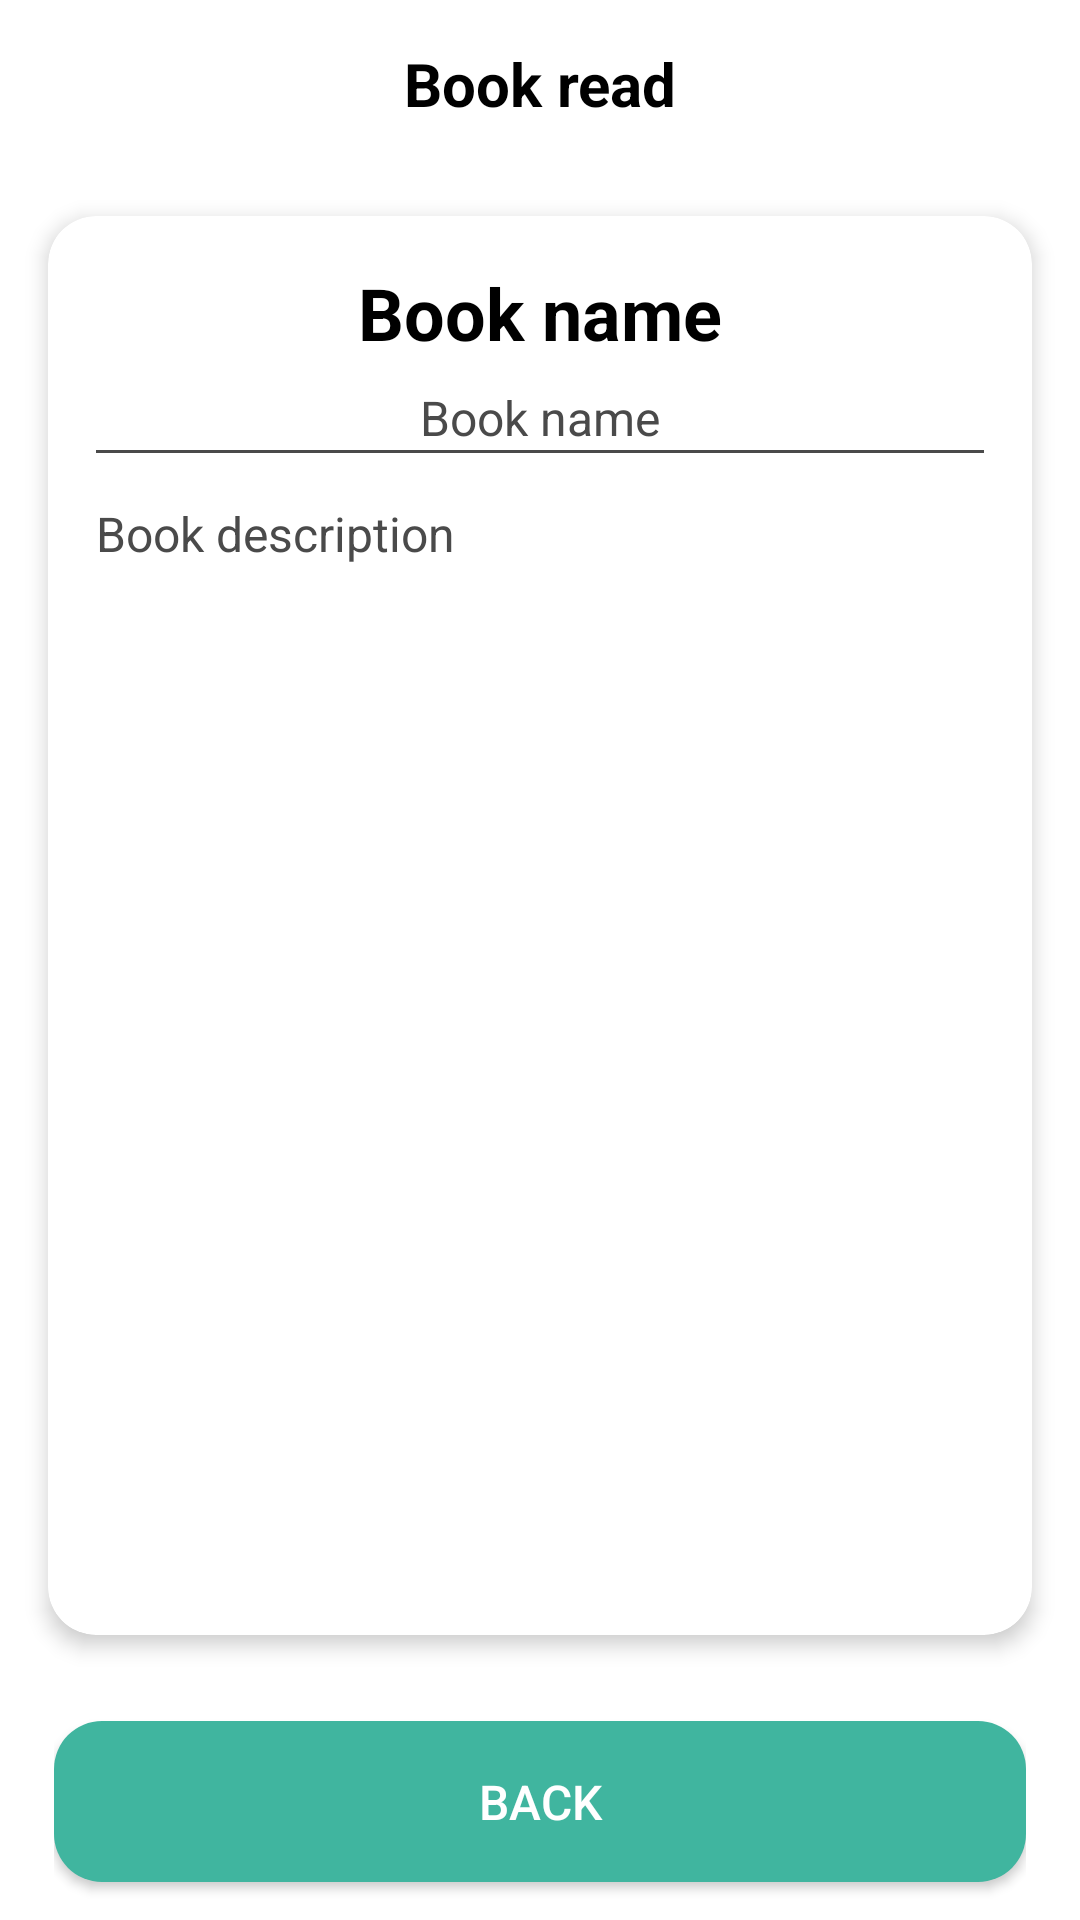

Reconstruct the res/layout file that produces this screen, plus the resources it refers to.
<!-- AndroidManifest.xml: application theme Theme.Exam1BookApp -->
<!-- res/layout/activity_book_read.xml -->
<?xml version="1.0" encoding="utf-8"?>
<LinearLayout xmlns:android="http://schemas.android.com/apk/res/android"
    xmlns:app="http://schemas.android.com/apk/res-auto"
    xmlns:tools="http://schemas.android.com/tools"
    android:layout_width="match_parent"
    android:layout_height="match_parent"
    tools:context=".BookReadActivity">

    <LinearLayout
        android:id="@+id/ll_no_book"
        android:layout_width="match_parent"
        android:layout_height="match_parent"
        android:orientation="vertical">

        <LinearLayout
            android:layout_width="match_parent"
            android:layout_height="?attr/actionBarSize">

            <TextView
                android:layout_width="match_parent"
                android:layout_height="match_parent"
                android:gravity="center"
                android:text="Book read"
                android:textColor="@color/black"
                android:textSize="20sp"
                android:textStyle="bold" />

        </LinearLayout>

        <androidx.cardview.widget.CardView
            android:layout_width="match_parent"
            android:layout_height="0dp"
            android:layout_margin="16dp"
            android:layout_weight="6"
            app:cardCornerRadius="16dp"
            app:cardElevation="4dp">

            <ScrollView
                android:layout_width="match_parent"
                android:layout_height="match_parent">

                <LinearLayout
                    android:layout_width="match_parent"
                    android:layout_height="match_parent"
                    android:orientation="vertical"
                    android:padding="16dp">

                    <TextView
                        android:id="@+id/txt_bookName"
                        android:layout_width="match_parent"
                        android:layout_height="wrap_content"
                        android:gravity="center"
                        android:text="Book name"
                        android:textColor="@color/black"
                        android:textSize="24sp"
                        android:textStyle="bold" />

                    <TextView
                        android:id="@+id/txt_bookAuthor"
                        android:layout_width="match_parent"
                        android:layout_height="wrap_content"
                        android:layout_marginTop="8dp"
                        android:gravity="center"
                        android:text="Book name"
                        android:textColor="@color/gray"
                        android:textSize="16sp" />

                    <View
                        android:layout_width="match_parent"
                        android:layout_height="1dp"
                        android:background="@color/gray" />

                    <TextView
                        android:id="@+id/txt_bookDesc"
                        android:layout_width="match_parent"
                        android:layout_height="match_parent"
                        android:layout_marginTop="16dp"
                        android:text="Book description"
                        android:textColor="@color/gray"
                        android:textSize="16sp" />

                </LinearLayout>

            </ScrollView>

        </androidx.cardview.widget.CardView>

        <LinearLayout
            android:layout_width="match_parent"
            android:layout_height="0dp"
            android:layout_marginStart="18dp"
            android:layout_marginEnd="18dp"
            android:layout_weight="1"
            android:gravity="center">

            <androidx.appcompat.widget.AppCompatButton
                android:id="@+id/btn_back"
                android:layout_width="match_parent"
                android:layout_height="wrap_content"
                android:background="@drawable/bg_button"
                android:padding="16dp"
                android:text="Back"
                android:textColor="@color/white"
                android:textSize="16sp" />

        </LinearLayout>

    </LinearLayout>

</LinearLayout>
<!-- resources referenced by this layout -->
<resources>
  <color name="black">#FF000000</color>
  <color name="gray">#4A4A4A</color>
  <color name="white">#FFFFFFFF</color>
  <!-- drawable bg_button (drawable) -->
  <?xml version="1.0" encoding="utf-8"?>
  <shape xmlns:android="http://schemas.android.com/apk/res/android">
  
      <corners android:radius="16dp"/>
      <solid android:color="@color/green"/>
  </shape>
  <style name="Theme.Exam1BookApp" parent="Theme.MaterialComponents.DayNight.NoActionBar">
          
          <item name="colorPrimary">@color/purple_500</item>
          <item name="colorPrimaryVariant">@color/purple_700</item>
          <item name="colorOnPrimary">@color/white</item>
          
          <item name="colorSecondary">@color/teal_200</item>
          <item name="colorSecondaryVariant">@color/teal_700</item>
          <item name="colorOnSecondary">@color/black</item>
          
          <item name="android:statusBarColor">?attr/colorPrimaryVariant</item>
          
      </style>
  <color name="green">#40B59F</color>
  <color name="purple_500">#FF6200EE</color>
  <color name="purple_700">#FF3700B3</color>
  <color name="teal_200">#FF03DAC5</color>
  <color name="teal_700">#FF018786</color>
</resources>
